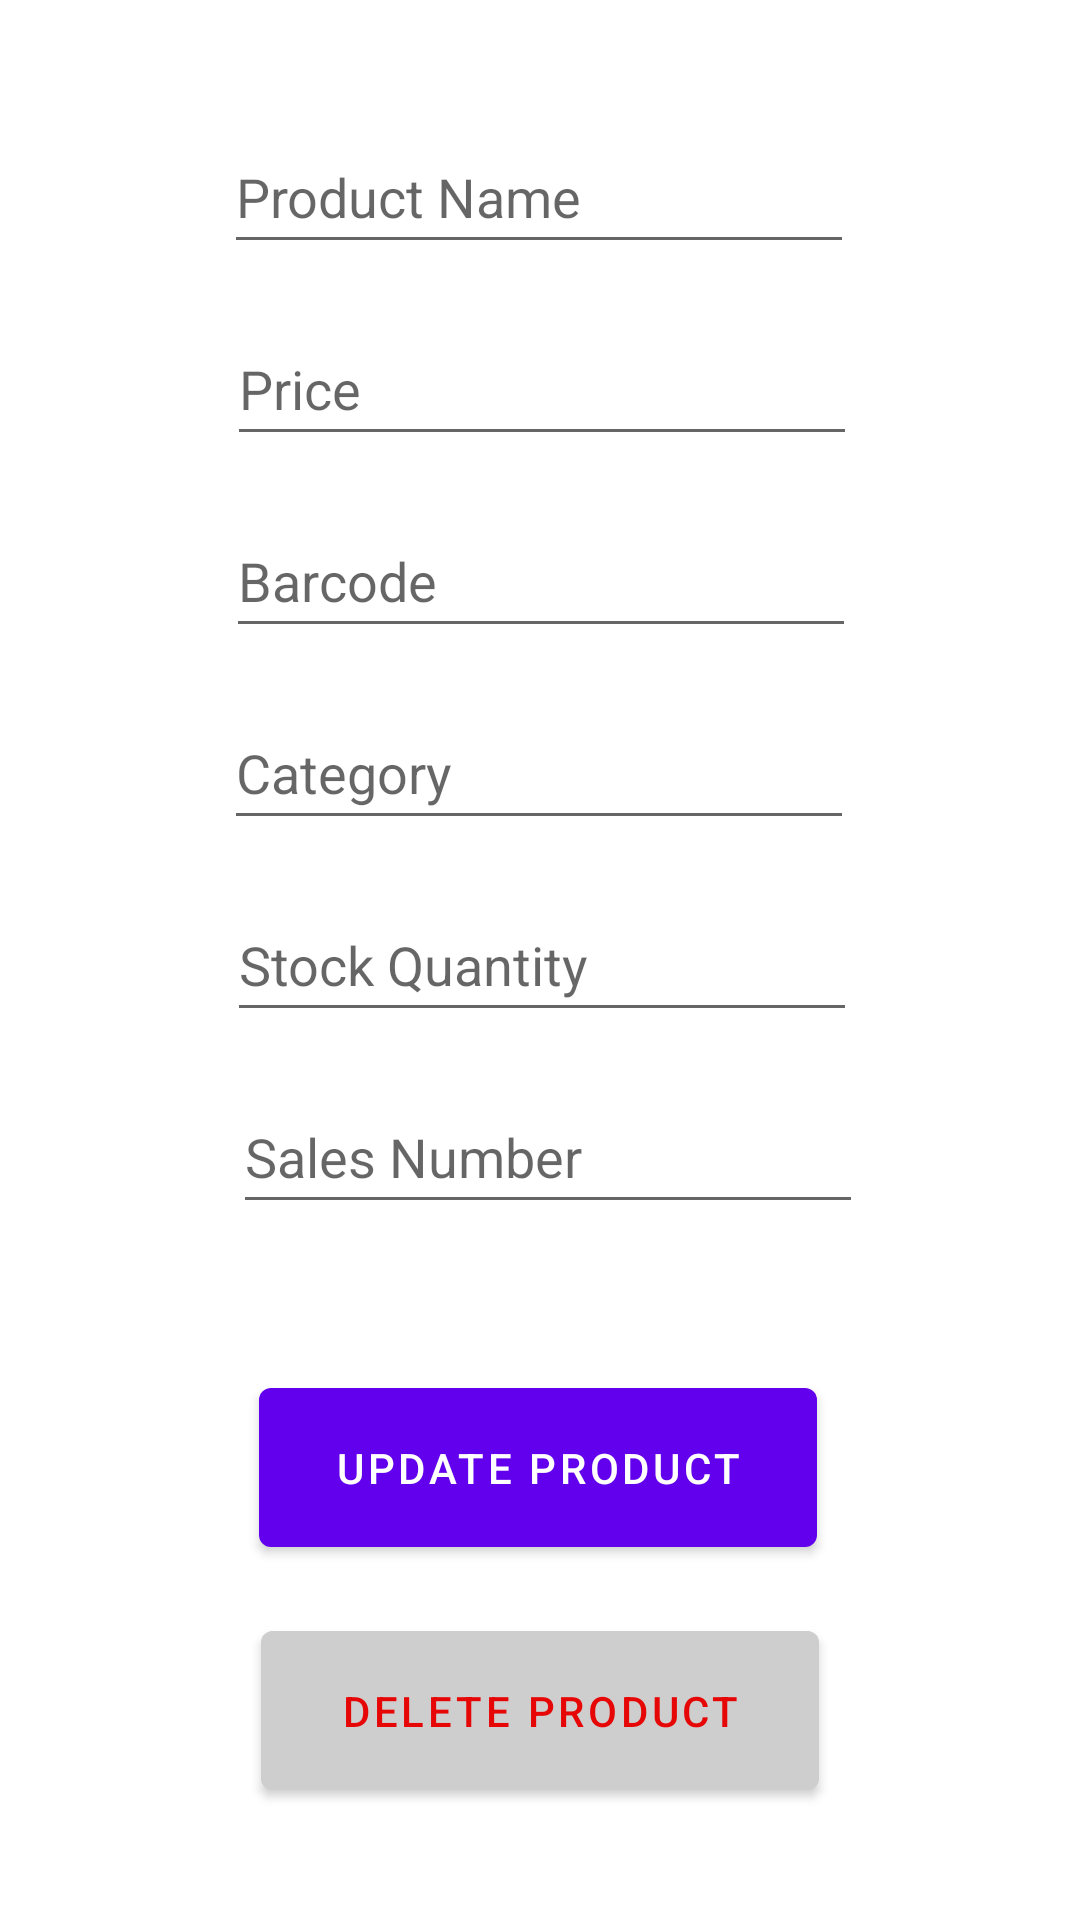

Layout XML and referenced resources for this Android screen:
<!-- AndroidManifest.xml: application theme Theme.OnlineShopping -->
<!-- res/layout/activity_update.xml -->
<?xml version="1.0" encoding="utf-8"?>
<androidx.constraintlayout.widget.ConstraintLayout xmlns:android="http://schemas.android.com/apk/res/android"
    xmlns:app="http://schemas.android.com/apk/res-auto"
    xmlns:tools="http://schemas.android.com/tools"
    android:layout_width="match_parent"
    android:layout_height="match_parent"
    tools:context=".AddActivity">

    <EditText
        android:id="@+id/productName2"
        android:layout_width="210dp"
        android:layout_height="wrap_content"
        android:layout_marginTop="40dp"
        android:ems="10"
        android:hint="Product Name"
        android:inputType="textPersonName"
        android:minHeight="48dp"
        app:layout_constraintEnd_toEndOf="parent"
        app:layout_constraintHorizontal_bias="0.497"
        app:layout_constraintStart_toStartOf="parent"
        app:layout_constraintTop_toTopOf="parent" />

    <EditText
        android:id="@+id/barcode2"
        android:layout_width="wrap_content"
        android:layout_height="wrap_content"
        android:layout_marginTop="16dp"
        android:ems="10"
        android:hint="Barcode"
        android:inputType="textPersonName"
        android:minHeight="48dp"
        app:layout_constraintEnd_toEndOf="parent"
        app:layout_constraintHorizontal_bias="0.502"
        app:layout_constraintStart_toStartOf="parent"
        app:layout_constraintTop_toBottomOf="@+id/price2"
        tools:ignore="UnknownIdInLayout" />

    <EditText
        android:id="@+id/category2"
        android:layout_width="wrap_content"
        android:layout_height="wrap_content"
        android:layout_marginTop="16dp"
        android:ems="10"
        android:hint="Category"
        android:inputType="textPersonName"
        android:minHeight="48dp"
        app:layout_constraintEnd_toEndOf="parent"
        app:layout_constraintHorizontal_bias="0.497"
        app:layout_constraintStart_toStartOf="parent"
        app:layout_constraintTop_toBottomOf="@+id/barcode2" />

    <EditText
        android:id="@+id/stockQuantity2"
        android:layout_width="wrap_content"
        android:layout_height="wrap_content"
        android:layout_marginStart="101dp"
        android:layout_marginTop="16dp"
        android:layout_marginEnd="100dp"
        android:ems="10"
        android:hint="Stock Quantity "
        android:inputType="number"
        android:minHeight="48dp"
        app:layout_constraintEnd_toEndOf="parent"
        app:layout_constraintHorizontal_bias="0.5"
        app:layout_constraintStart_toStartOf="parent"
        app:layout_constraintTop_toBottomOf="@+id/category2" />

    <Button
        android:id="@+id/updateProductBtn"
        android:layout_width="186dp"
        android:layout_height="65dp"
        android:text="Update Product"
        app:layout_constraintBottom_toBottomOf="parent"
        app:layout_constraintEnd_toEndOf="parent"
        app:layout_constraintHorizontal_bias="0.497"
        app:layout_constraintStart_toStartOf="parent"
        app:layout_constraintTop_toBottomOf="@+id/salesNumber2"
        app:layout_constraintVertical_bias="0.292" />

    <Button
        android:id="@+id/deleteProductBtn"
        android:layout_width="186dp"
        android:layout_height="65dp"
        android:layout_marginTop="16dp"
        android:backgroundTint="#CFCECE"
        android:text="Delete Product"
        android:textColor="#E60606"
        app:layout_constraintEnd_toEndOf="parent"
        app:layout_constraintHorizontal_bias="0.5"
        app:layout_constraintStart_toStartOf="parent"
        app:layout_constraintTop_toBottomOf="@+id/updateProductBtn" />

    <EditText
        android:id="@+id/price2"
        android:layout_width="wrap_content"
        android:layout_height="wrap_content"
        android:layout_marginStart="101dp"
        android:layout_marginTop="16dp"
        android:layout_marginEnd="100dp"
        android:ems="10"
        android:hint="Price"
        android:inputType="number"
        android:minHeight="48dp"
        app:layout_constraintEnd_toEndOf="parent"
        app:layout_constraintHorizontal_bias="0.5"
        app:layout_constraintStart_toStartOf="parent"
        app:layout_constraintTop_toBottomOf="@+id/productName2" />

    <EditText
        android:id="@+id/salesNumber2"
        android:layout_width="wrap_content"
        android:layout_height="wrap_content"
        android:layout_marginStart="101dp"
        android:layout_marginTop="16dp"
        android:layout_marginEnd="96dp"
        android:ems="10"
        android:hint="Sales Number"
        android:inputType="number"
        android:minHeight="48dp"
        app:layout_constraintEnd_toEndOf="parent"
        app:layout_constraintHorizontal_bias="0.5"
        app:layout_constraintStart_toStartOf="parent"
        app:layout_constraintTop_toBottomOf="@+id/stockQuantity2" />

</androidx.constraintlayout.widget.ConstraintLayout>
<!-- resources referenced by this layout -->
<resources>
  <style name="Theme.OnlineShopping" parent="Theme.MaterialComponents.DayNight.DarkActionBar">
          
          <item name="colorPrimary">@color/purple_500</item>
          <item name="colorPrimaryVariant">@color/purple_700</item>
          <item name="colorOnPrimary">@color/white</item>
          
          <item name="colorSecondary">@color/teal_200</item>
          <item name="colorSecondaryVariant">@color/teal_700</item>
          <item name="colorOnSecondary">@color/black</item>
          
          <item name="android:statusBarColor">?attr/colorPrimaryVariant</item>
          
      </style>
  <!-- not gathered from this repository: default colours our renderer supplied (Android Studio template values) -->
  <color name="purple_500">#FF6200EE</color>
  <color name="purple_700">#FF3700B3</color>
  <color name="teal_200">#FF03DAC5</color>
  <color name="teal_700">#FF018786</color>
  <color name="black">#FF000000</color>
  <color name="white">#FFFFFFFF</color>
</resources>
